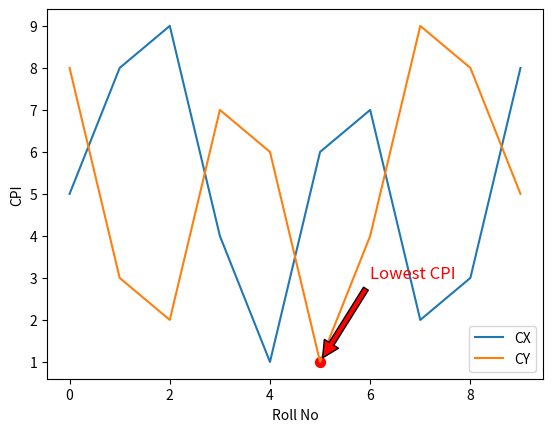

Generate this figure with matplotlib:
import matplotlib.pyplot as plt

values1 = [5,8,9,4,1,6,7,2,3,8]
values2 = [8,3,2,7,6,1,4,9,8,5]
plt.plot(values1)
plt.plot(values2)
plt.xlabel('Roll No')
plt.ylabel('CPI')
plt.scatter(5,1, color='red', s=50)
plt.annotate('Lowest CPI', xy=(5,1), xytext=(6, 3),
             arrowprops=dict(facecolor='red', shrink=0.05),
             fontsize=12, color='red')
plt.legend(['CX','CY'],loc=4)
plt.show()